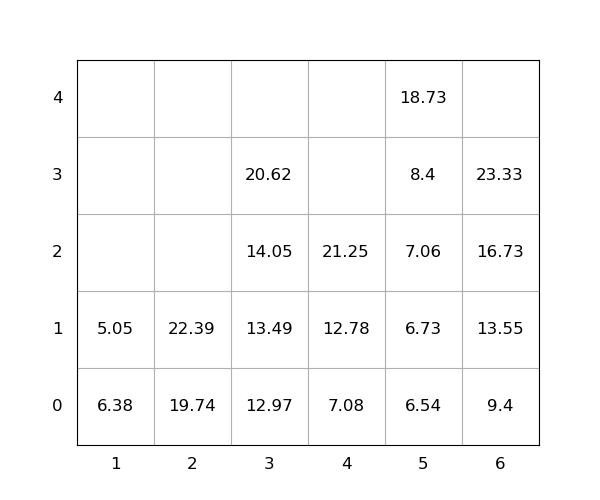

The data file committed next to this chart (first rows):
idx, loc_x, loc_y, loc_z, weight, group, score, seq, reloc, size(ft)
1, 2, 0, 0, 19.74, 0, 19.74, 1, 0, 20
2, 4, 0, 0, 7.08, 0, 7.08, 2, 0, 20
3, 3, 0, 0, 12.97, 0, 12.97, 3, 0, 20
4, 4, 0, 1, 12.78, 0, 12.78, 4, 0, 20
5, 6, 0, 0, 9.4, 0, 9.4, 5, 0, 20
6, 5, 0, 0, 6.54, 0, 6.54, 6, 0, 20
7, 1, 0, 0, 6.38, 0, 6.38, 7, 1.0, 20
8, 1, 0, 1, 5.05, 0, 5.05, 8, 1.0, 20
9, 2, 0, 1, 22.39, 0, 22.39, 9, 0, 20
10, 6, 0, 1, 13.55, 0, 13.55, 10, 0, 20
11, 6, 0, 2, 16.73, 0, 16.73, 11, 0, 20
12, 3, 0, 1, 13.49, 0, 13.49, 12, 0, 20
13, 6, 0, 3, 23.33, 0, 23.33, 13, 0, 20
14, 5, 0, 1, 6.73, 0, 6.73, 14, 0, 20
15, 3, 0, 2, 14.05, 0, 14.05, 15, 0, 20
16, 5, 0, 2, 7.06, 0, 7.06, 16, 0, 20
17, 4, 0, 2, 21.25, 0, 21.25, 17, 0, 20
18, 5, 0, 3, 8.4, 0, 8.4, 18, 0, 20
19, 3, 0, 3, 20.62, 0, 20.62, 19, 0, 20
20, 5, 0, 4, 18.73, 0, 18.73, 20, 0, 20
